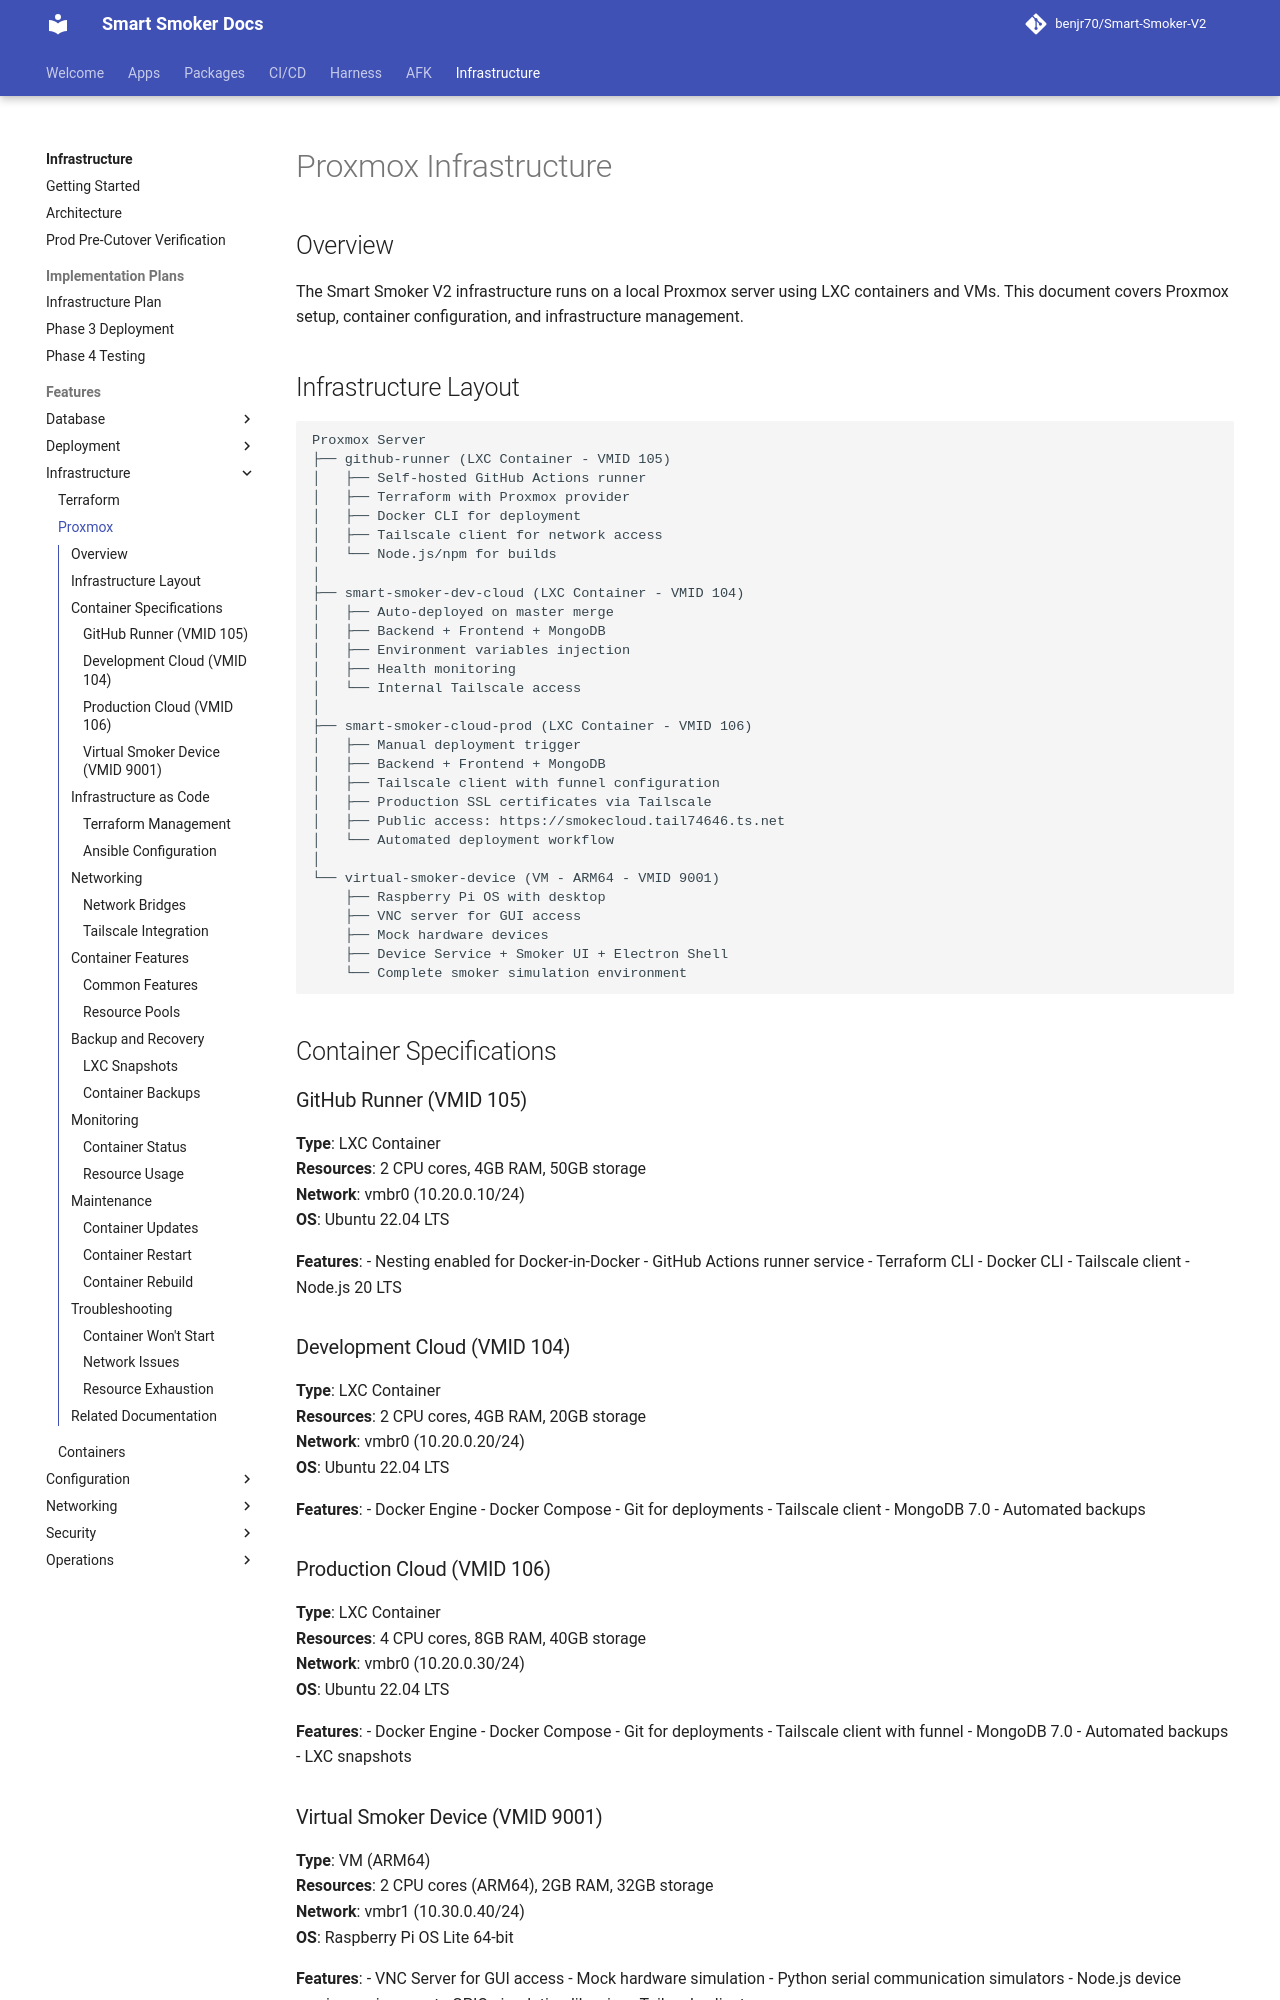

repository: benjr70/Smart-Smoker-V2 · page: Infrastructure/features/infrastructure/proxmox/index.html · generator: mkdocs

# Proxmox Infrastructure

## Overview

The Smart Smoker V2 infrastructure runs on a local Proxmox server using LXC containers and VMs. This document covers Proxmox setup, container configuration, and infrastructure management.

## Infrastructure Layout

```
Proxmox Server
├── github-runner (LXC Container - VMID 105)
│   ├── Self-hosted GitHub Actions runner
│   ├── Terraform with Proxmox provider
│   ├── Docker CLI for deployment
│   ├── Tailscale client for network access
│   └── Node.js/npm for builds
│
├── smart-smoker-dev-cloud (LXC Container - VMID 104)
│   ├── Auto-deployed on master merge
│   ├── Backend + Frontend + MongoDB
│   ├── Environment variables injection
│   ├── Health monitoring
│   └── Internal Tailscale access
│
├── smart-smoker-cloud-prod (LXC Container - VMID 106)
│   ├── Manual deployment trigger
│   ├── Backend + Frontend + MongoDB
│   ├── Tailscale client with funnel configuration
│   ├── Production SSL certificates via Tailscale
│   ├── Public access: https://smokecloud.tail74646.ts.net
│   └── Automated deployment workflow
│
└── virtual-smoker-device (VM - ARM64 - VMID 9001)
    ├── Raspberry Pi OS with desktop
    ├── VNC server for GUI access
    ├── Mock hardware devices
    ├── Device Service + Smoker UI + Electron Shell
    └── Complete smoker simulation environment
```

## Container Specifications

### GitHub Runner (VMID 105)

**Type**: LXC Container  
**Resources**: 2 CPU cores, 4GB RAM, 50GB storage  
**Network**: vmbr0 (10.20.0.10/24)  
**OS**: Ubuntu 22.04 LTS

**Features**:
- Nesting enabled for Docker-in-Docker
- GitHub Actions runner service
- Terraform CLI
- Docker CLI
- Tailscale client
- Node.js 20 LTS

### Development Cloud (VMID 104)

**Type**: LXC Container  
**Resources**: 2 CPU cores, 4GB RAM, 20GB storage  
**Network**: vmbr0 (10.20.0.20/24)  
**OS**: Ubuntu 22.04 LTS

**Features**:
- Docker Engine
- Docker Compose
- Git for deployments
- Tailscale client
- MongoDB 7.0
- Automated backups
